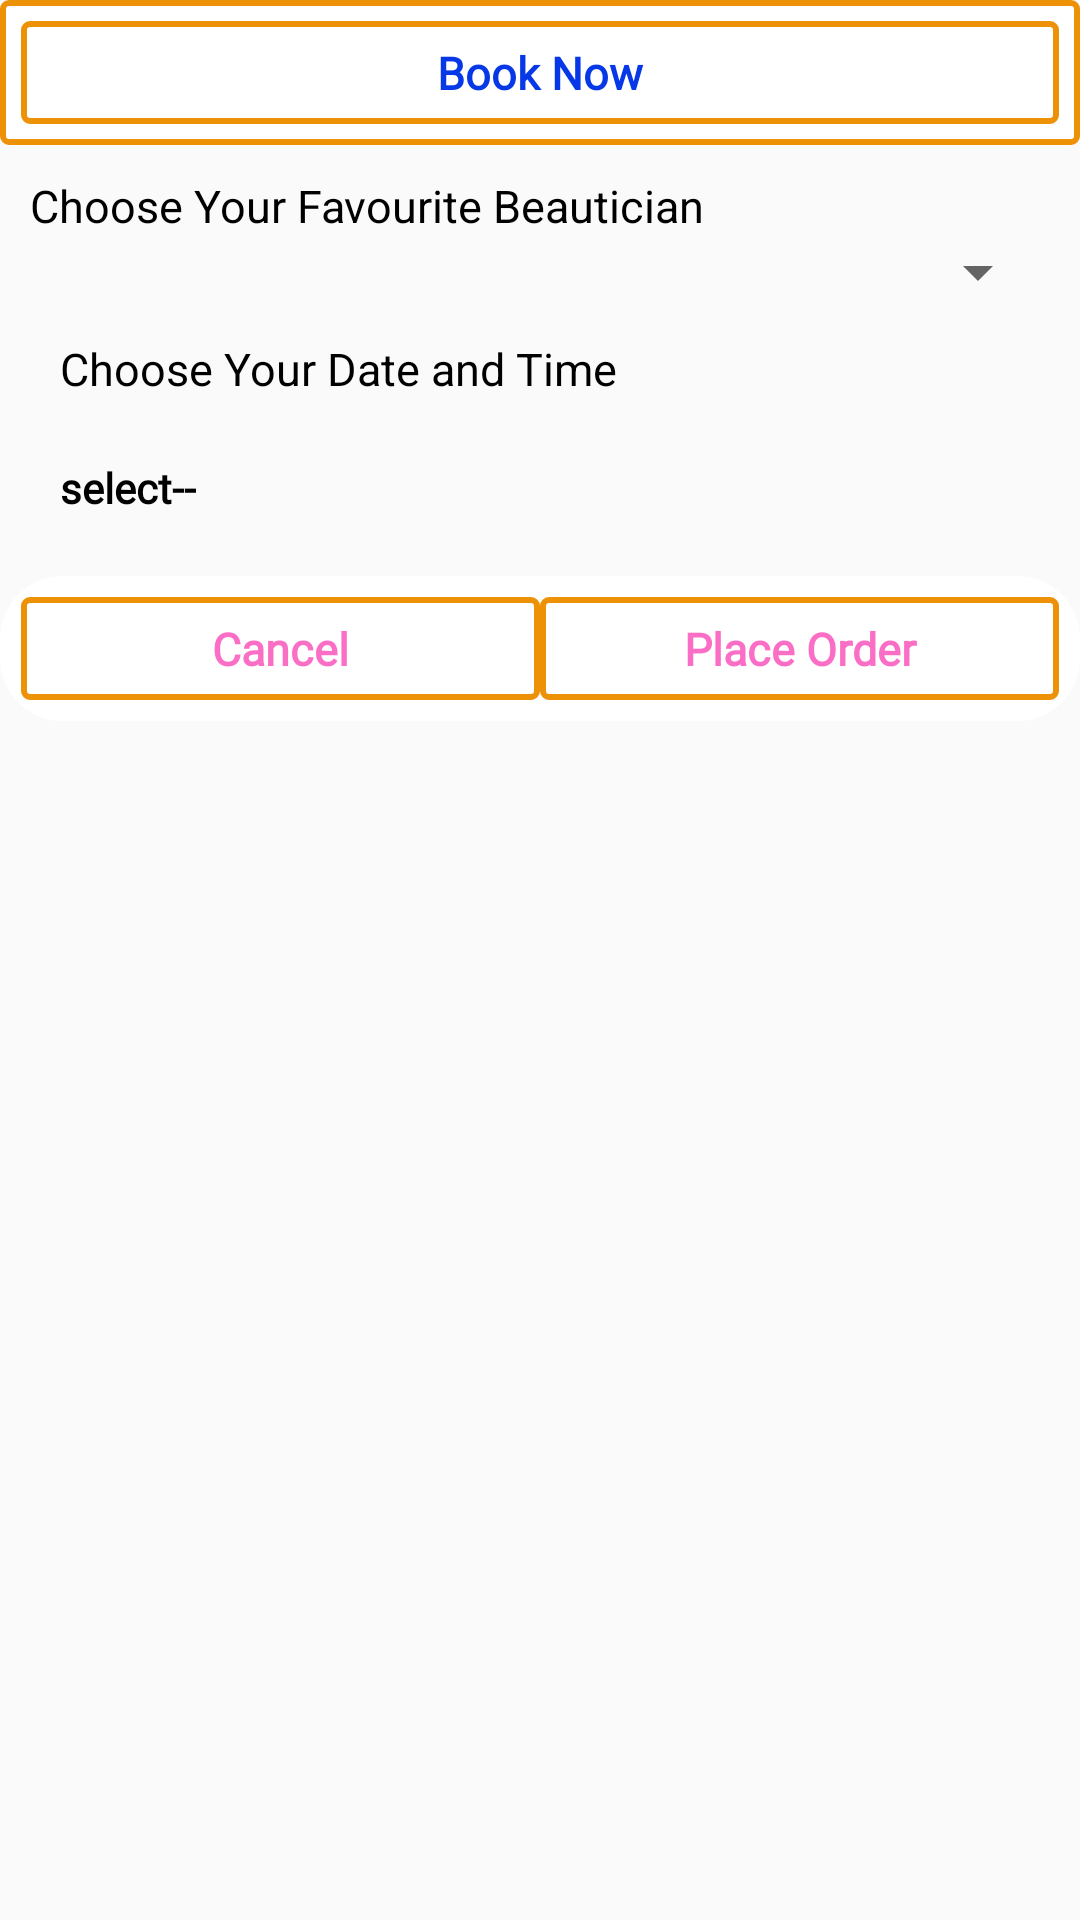

This screen was rendered from an Android layout file. Write that file and the resources it references.
<!-- AndroidManifest.xml: application theme AppTheme -->
<!-- res/layout/dialoguebooknow.xml -->
<?xml version="1.0" encoding="utf-8"?>
<LinearLayout xmlns:android="http://schemas.android.com/apk/res/android"
    xmlns:tools="http://schemas.android.com/tools"
    android:orientation="vertical" android:layout_width="300dp"
    android:layout_height="280dp">
    <ScrollView
        android:layout_width="match_parent"
        android:layout_height="wrap_content">
    <LinearLayout
        android:layout_width="match_parent"
        android:layout_height="wrap_content"
        android:orientation="vertical">
    <LinearLayout
        android:layout_width="match_parent"
        android:layout_height="wrap_content"
        android:layout_alignParentStart="true"
        android:layout_alignParentBottom="true"
        android:layout_gravity="bottom"
        android:background="@drawable/custom_edittext"
        android:layout_alignParentLeft="true">
        <TextView
            android:layout_width="match_parent"
            android:layout_height="wrap_content"
            android:gravity="center"
            android:textStyle="bold"
            android:id="@+id/dialogue_title"
            android:textSize="@dimen/textsize_medium"
            android:background="@drawable/custom_edittext"
            android:textColor="@color/colorblue"
            android:fontFamily="@font/roboto_tin"
            android:text="Book Now"/>
    </LinearLayout>
    <LinearLayout
        android:layout_width="match_parent"
        android:layout_height="match_parent"
        android:padding="10dp"
        android:orientation="vertical">
        <android.support.v7.widget.AppCompatTextView
            android:layout_width="match_parent"
            android:layout_height="wrap_content"
            android:textColor="@color/colorblack"
            android:textSize="@dimen/textsize_medium"
            android:text="Choose Your Favourite Beautician"/>
        <Spinner
            android:layout_width="match_parent"
            android:layout_height="wrap_content"
            android:padding="10dp"
            android:fontFamily="@font/robotoregular"
            android:textColor="@color/colorblack"
            android:layout_gravity="center_vertical"
            android:id="@+id/spinner_employee">
        </Spinner>
        <android.support.v7.widget.AppCompatTextView
            android:layout_width="match_parent"
            android:padding="10dp"
            android:layout_height="wrap_content"
            android:textColor="@color/colorblack"
            android:textSize="@dimen/textsize_medium"
            android:text="Choose Your Date and Time"/>
        <LinearLayout
            android:layout_width="match_parent"
            android:layout_height="wrap_content"
            android:orientation="vertical"
            android:padding="10dp">
            <android.support.v7.widget.AppCompatTextView
                android:layout_width="match_parent"
                android:layout_height="wrap_content"
                android:fontFamily="@font/roboto_tin"
                android:textColor="@color/colorblack"
                android:textStyle="bold"
                android:layout_gravity="center_vertical"
                android:id="@+id/datetime"
                android:text="select--"/>
        </LinearLayout>

    </LinearLayout>
        <LinearLayout
            android:layout_width="match_parent"
            android:layout_height="wrap_content"
            android:layout_alignParentStart="true"
            android:layout_alignParentBottom="true"
            android:layout_gravity="bottom"
            android:background="@drawable/itembackground"
            android:layout_alignParentLeft="true"
            android:orientation="horizontal">
            <TextView
                android:layout_width="0dp"
                android:layout_height="wrap_content"
                android:layout_weight=".4"
                android:gravity="center"
                android:id="@+id/cancel"
                android:textStyle="bold"
                android:textSize="@dimen/textsize_medium"
                android:background="@drawable/custom_edittext"
                android:textColor="@color/colorpink"
                android:fontFamily="@font/roboto_tin"
                android:text="Cancel"/>
            <TextView
                android:layout_width="0dp"
                android:layout_height="wrap_content"
                android:layout_weight=".4"
                android:gravity="center"
                android:id="@+id/save"
                android:textStyle="bold"
                android:textSize="@dimen/textsize_medium"
                android:background="@drawable/custom_edittext"
                android:textColor="@color/colorpink"
                android:fontFamily="@font/roboto_tin"
                android:text="Place Order"/>
        </LinearLayout>

    </LinearLayout>

    </ScrollView>
</LinearLayout>
<!-- resources referenced by this layout -->
<resources>
  <color name="colorblack">#FF000000</color>
  <color name="colorblue">#0738e7</color>
  <color name="colorpink">#E2FA5BBD</color>
  <dimen name="textsize_medium">15dp</dimen>
  <!-- drawable custom_edittext (drawable-v21) -->
  <?xml version="1.0" encoding="utf-8"?>
  
  <shape xmlns:android="http://schemas.android.com/apk/res/android" >
      <solid android:color="#fff" />
      <stroke
          android:width="2dip"
          android:color="#ed9106" />
      <corners android:radius="2dip" />
      <padding
          android:bottom="7dip"
          android:left="7dip"
          android:right="7dip"
          android:top="7dip" />
  </shape>
  <!-- drawable itembackground (drawable) -->
  <?xml version="1.0" encoding="utf-8"?>
  <shape xmlns:android="http://schemas.android.com/apk/res/android"
      android:shape="rectangle">
      <solid android:color="@color/colortruewhite" />
      <stroke
          android:width="2dip"
          android:color="@color/colortruewhite" />
      <corners android:radius="20dp" />
      <padding
          android:bottom="7dip"
          android:left="7dip"
          android:right="7dip"
          android:top="7dip" />
  </shape>
  <style name="AppTheme" parent="Theme.AppCompat.Light.DarkActionBar">
          
          <item name="colorPrimary">@color/colorPrimary</item>
          <item name="colorPrimaryDark">@color/colorPrimaryDark</item>
          <item name="colorAccent">@color/colorAccent</item>
      </style>
  <color name="colortruewhite">#ffffff</color>
  <color name="colorPrimary">#FD40FA</color>
  <color name="colorPrimaryDark">#F2F50ADC</color>
  <color name="colorAccent">#F73FD0</color>
</resources>
